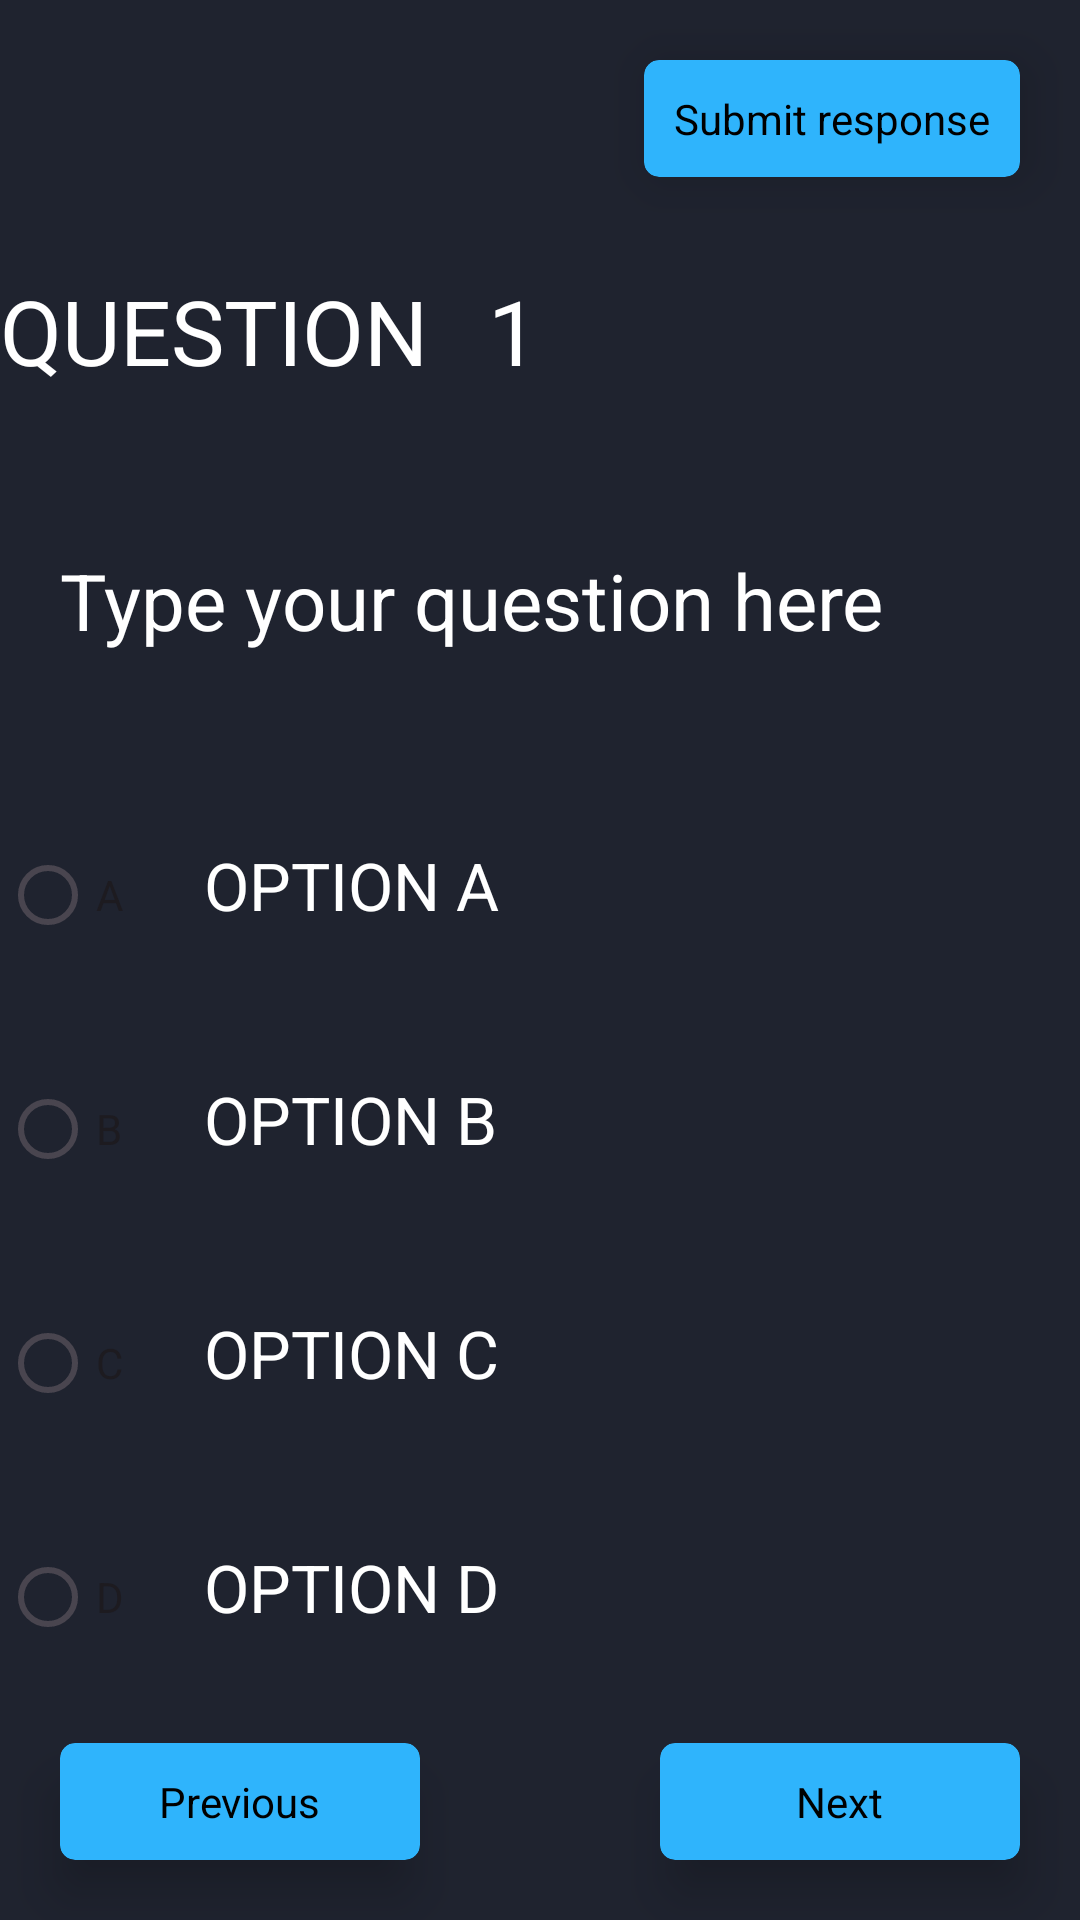

Produce the Android XML layout that renders to this screen, including the resource entries it uses.
<!-- AndroidManifest.xml: application theme Theme.NISVSchoolUG -->
<!-- res/layout/activity_quiz.xml -->
<?xml version="1.0" encoding="utf-8"?>
<androidx.coordinatorlayout.widget.CoordinatorLayout
    xmlns:android="http://schemas.android.com/apk/res/android"
    android:layout_width="match_parent"
    android:layout_height="match_parent"
    xmlns:app="http://schemas.android.com/apk/res-auto"
    android:background="#1f232f">

    <ScrollView
        android:layout_width="match_parent"
        android:layout_height="match_parent"
        android:id="@+id/scrollView"
        android:layout_alignParentTop="true"
        android:layout_centerHorizontal="true"
        android:fillViewport="true">

        <LinearLayout
            android:orientation="vertical"
            android:layout_width="match_parent"
            android:layout_height="wrap_content"
            android:weightSum="1"
            android:layout_alignParentBottom="true"
            android:layout_alignParentRight="true"
            android:layout_alignParentEnd="true">


            <LinearLayout
                android:layout_width="match_parent"
                android:layout_height="wrap_content"
                android:layout_marginTop="90dp"
                android:layout_marginBottom="20dp"
                android:orientation="horizontal">

                <TextView
                    android:layout_width="wrap_content"
                    android:layout_height="wrap_content"
                    android:id="@+id/textView3"
                    android:textColor="@color/white"
                    android:text="QUESTION"
                    android:textSize="30sp"
                    android:layout_marginEnd="20dip"/>

                <TextView
                    android:layout_width="156dp"
                    android:layout_height="wrap_content"
                    android:id="@+id/questionNumber"
                    android:layout_marginEnd="291dp"
                    android:text="1"
                    android:textColor="@color/white"
                    android:textSize="30sp"/>

            </LinearLayout>
            <TextView
                android:layout_width="wrap_content"
                android:layout_height="100dp"
                android:id="@+id/questionView"
                android:textSize="26sp"
                android:textColor="@color/white"
                android:gravity="center"
                android:layout_marginStart="20dp"
                android:layout_marginBottom="24dp"
                android:text="Type your question here" />

            <LinearLayout
                android:layout_width="match_parent"
                android:layout_height="wrap_content"
                android:layout_marginBottom="30dp"
                android:weightSum="1">
                <RadioButton
                    android:layout_width="wrap_content"
                    android:layout_height="wrap_content"
                    android:text="A"
                    android:id="@+id/aRadio" />

                <TextView
                    android:inputType="text"
                    android:layout_width="match_parent"
                    android:layout_height="wrap_content"
                    android:text="OPTION A"
                    android:id="@+id/aText"
                    android:textColor="@color/white"
                    android:textSize="22sp"
                    android:layout_marginStart="20dp" />

            </LinearLayout>
            <LinearLayout
                android:layout_width="match_parent"
                android:layout_height="wrap_content"
                android:layout_marginBottom="30dp"
                android:weightSum="1">


                <RadioButton
                    android:layout_width="wrap_content"
                    android:layout_height="wrap_content"
                    android:text="B"
                    android:id="@+id/bRadio" />

                <TextView
                    android:inputType="text"
                    android:layout_width="match_parent"
                    android:layout_height="wrap_content"
                    android:text="OPTION B"
                    android:textColor="@color/white"
                    android:textSize="22sp"
                    android:id="@+id/bText"
                    android:layout_marginStart="20dp" />

            </LinearLayout>
            <LinearLayout
                android:layout_width="match_parent"
                android:layout_height="wrap_content"
                android:layout_marginBottom="30dp"
                android:weightSum="1">
                <RadioButton
                    android:layout_width="wrap_content"
                    android:layout_height="wrap_content"
                    android:text="C"
                    android:id="@+id/cRadio" />

                <TextView
                    android:inputType="text"
                    android:layout_width="match_parent"
                    android:layout_height="wrap_content"
                    android:text="OPTION C"
                    android:textColor="@color/white"
                    android:textSize="22sp"
                    android:id="@+id/cText"
                    android:layout_marginStart="20dp" />

            </LinearLayout>
            <LinearLayout
                android:layout_width="match_parent"
                android:layout_height="wrap_content"
                android:layout_marginBottom="30dp"
                android:weightSum="1">

                <RadioButton
                    android:layout_width="wrap_content"
                    android:layout_height="wrap_content"
                    android:text="D"
                    android:id="@+id/dRadio" />

                <TextView
                    android:inputType="text"
                    android:layout_width="match_parent"
                    android:layout_height="wrap_content"
                    android:text="OPTION D"
                    android:textColor="@color/white"
                    android:textSize="22sp"
                    android:id="@+id/dText"
                    android:layout_marginStart="20dp" />
            </LinearLayout>

        </LinearLayout>
    </ScrollView>


    <RelativeLayout
        android:layout_height="wrap_content"
        android:layout_width="wrap_content"
        android:layout_gravity="end|bottom">
        <androidx.cardview.widget.CardView
            android:layout_height="wrap_content"
            android:layout_width="120dp"
            android:id="@+id/nextfab"
            android:visibility="visible"
            app:cardElevation="10dp"
            app:cardCornerRadius="5dp"
            app:cardBackgroundColor="#2fb4fc"
            android:layout_margin="20dp">

            <TextView
                android:layout_height="wrap_content"
                android:layout_width="wrap_content"
                android:layout_margin="10dp"
                android:text="Next"
                android:layout_gravity="center"
                android:textColor="@android:color/black"/>
        </androidx.cardview.widget.CardView>
    </RelativeLayout>

    <RelativeLayout
        android:layout_height="wrap_content"
        android:layout_width="wrap_content"
        android:layout_gravity="start|bottom">
        <androidx.cardview.widget.CardView
            android:layout_height="wrap_content"
            android:layout_width="120dp"
            android:id="@+id/pre_card"
            android:visibility="invisible"
            app:cardElevation="10dp"
            app:cardCornerRadius="5dp"
            app:cardBackgroundColor="@color/white"
            android:layout_margin="20dp">
            <TextView
                android:layout_height="wrap_content"
                android:layout_width="wrap_content"
                android:layout_margin="10dp"
                android:layout_gravity="center"
                android:text="Previous"
                android:textColor="@android:color/black"/>
        </androidx.cardview.widget.CardView>
    </RelativeLayout>

    <RelativeLayout
        android:layout_height="wrap_content"
        android:layout_width="wrap_content"
        android:layout_gravity="start|bottom">
        <androidx.cardview.widget.CardView
            android:layout_height="wrap_content"
            android:layout_width="120dp"
            android:id="@+id/update_card"
            app:cardElevation="10dp"
            app:cardCornerRadius="5dp"
            app:cardBackgroundColor="#2fb4fc"
            android:layout_margin="20dp">
            <TextView
                android:layout_height="wrap_content"
                android:layout_width="wrap_content"
                android:layout_margin="10dp"
                android:layout_gravity="center"
                android:text="Previous"
                android:textColor="@color/black"/>
        </androidx.cardview.widget.CardView>
    </RelativeLayout>

    <RelativeLayout
        android:layout_height="wrap_content"
        android:layout_width="wrap_content"
        android:layout_gravity="end">
        <androidx.cardview.widget.CardView
            android:layout_height="wrap_content"
            android:layout_width="wrap_content"
            android:id="@+id/submit"
            android:visibility="visible"
            app:cardElevation="10dp"
            app:cardCornerRadius="5dp"
            app:cardBackgroundColor="#2fb4fc"
            android:layout_margin="20dp">
            <TextView
                android:layout_height="wrap_content"
                android:layout_width="wrap_content"
                android:layout_margin="10dp"
                android:layout_gravity="center"
                android:text="Submit response"
                android:textColor="@android:color/black"/>
        </androidx.cardview.widget.CardView>
    </RelativeLayout>

</androidx.coordinatorlayout.widget.CoordinatorLayout>
<!-- resources referenced by this layout -->
<resources>
  <color name="black">#FF000000</color>
  <color name="white">#FFFFFFFF</color>
  <style name="Theme.NISVSchoolUG" parent="Base.Theme.NISVSchoolUG" />
  <style name="Base.Theme.NISVSchoolUG" parent="Theme.Material3.DayNight.NoActionBar">
          
          
      </style>
</resources>
